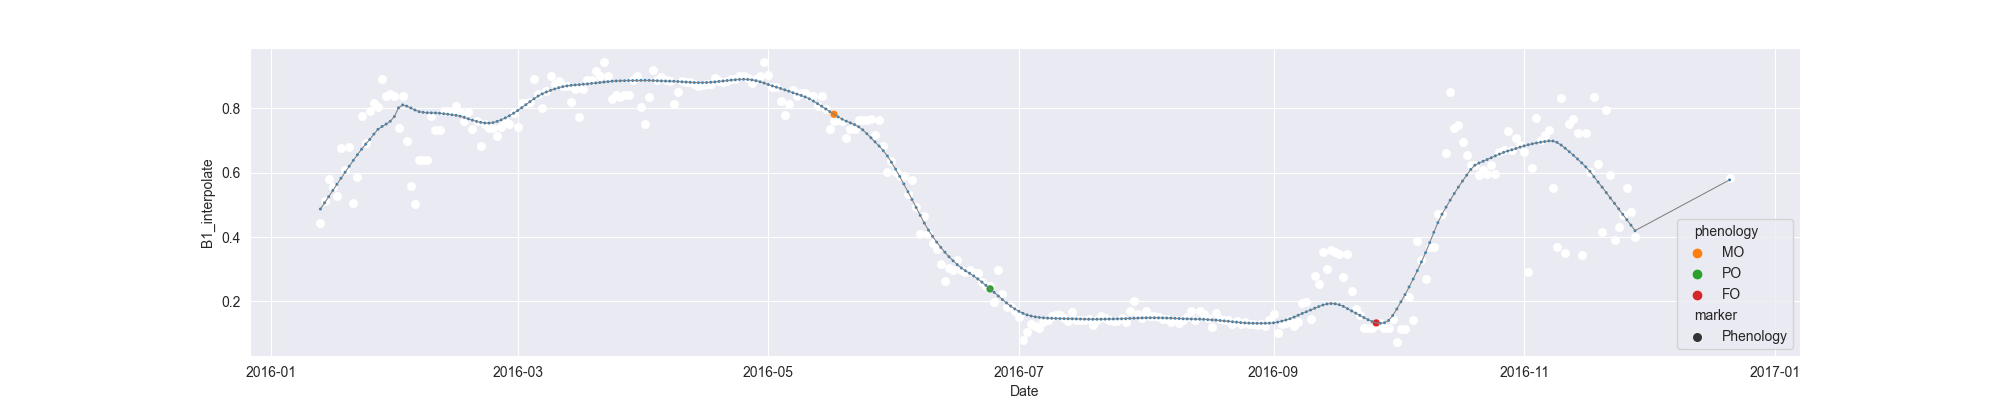

The data file committed next to this chart (first rows):
system:time_start, B1, B1_interpolate, B1_phenology
2016-01-13, 0.4425, 0.4425, 
2016-01-14, , 0.5121, 
2016-01-15, 0.5817, 0.5817, 
2016-01-16, , 0.555, 
2016-01-17, 0.5283, 0.5283, 
2016-01-18, 0.6764, 0.6764, 
2016-01-19, 0.6091, 0.6091, 
2016-01-20, 0.6798, 0.6798, 
2016-01-21, 0.5054, 0.5054, 
2016-01-22, 0.5853, 0.5853, 
2016-01-23, 0.7763, 0.7763, 
2016-01-24, , 0.6925, 
2016-01-25, , 0.7906, 
2016-01-26, , 0.8154, 
2016-01-27, 0.8048, 0.8048, 
2016-01-28, 0.89, 0.89, 
2016-01-29, , 0.8381, 
2016-01-30, , 0.8443, 
2016-01-31, , 0.8381, 
2016-02-01, , 0.7385, 
2016-02-02, 0.8381, 0.8381, 
2016-02-03, , 0.6977, 
2016-02-04, 0.5572, 0.5572, 
2016-02-05, 0.5042, 0.5042, 
2016-02-06, , 0.6407, 
2016-02-07, , 0.6407, 
2016-02-08, , 0.6407, 
2016-02-09, 0.7772, 0.7772, 
2016-02-10, , 0.7321, 
2016-02-11, , 0.7321, 
2016-02-12, , 0.793, 
2016-02-13, , 0.7922, 
2016-02-14, , 0.7897, 
2016-02-15, 0.8088, 0.8088, 
2016-02-16, 0.7897, 0.7897, 
2016-02-17, , 0.7619, 
2016-02-18, , 0.7897, 
2016-02-19, , 0.7371, 
2016-02-20, , 0.7619, 
2016-02-21, 0.6845, 0.6845, 
2016-02-22, , 0.7516, 
2016-02-23, , 0.738, 
2016-02-24, , 0.7393, 
2016-02-25, , 0.713, 
2016-02-26, , 0.7416, 
2016-02-27, , 0.7616, 
2016-02-28, , 0.7516, 
2016-02-29, , 0.7852, 
2016-03-01, 0.7416, 0.7416, 
2016-03-02, , 0.816, 
2016-03-03, , 0.816, 
2016-03-04, , 0.8189, 
2016-03-05, 0.8904, 0.8904, 
2016-03-06, , 0.8456, 
2016-03-07, 0.8008, 0.8008, 
2016-03-08, 0.8538, 0.8538, 
2016-03-09, 0.901, 0.901, 
2016-03-10, , 0.8748, 
2016-03-11, , 0.8853, 
2016-03-12, 0.8696, 0.8696, 
... 284 more rows
